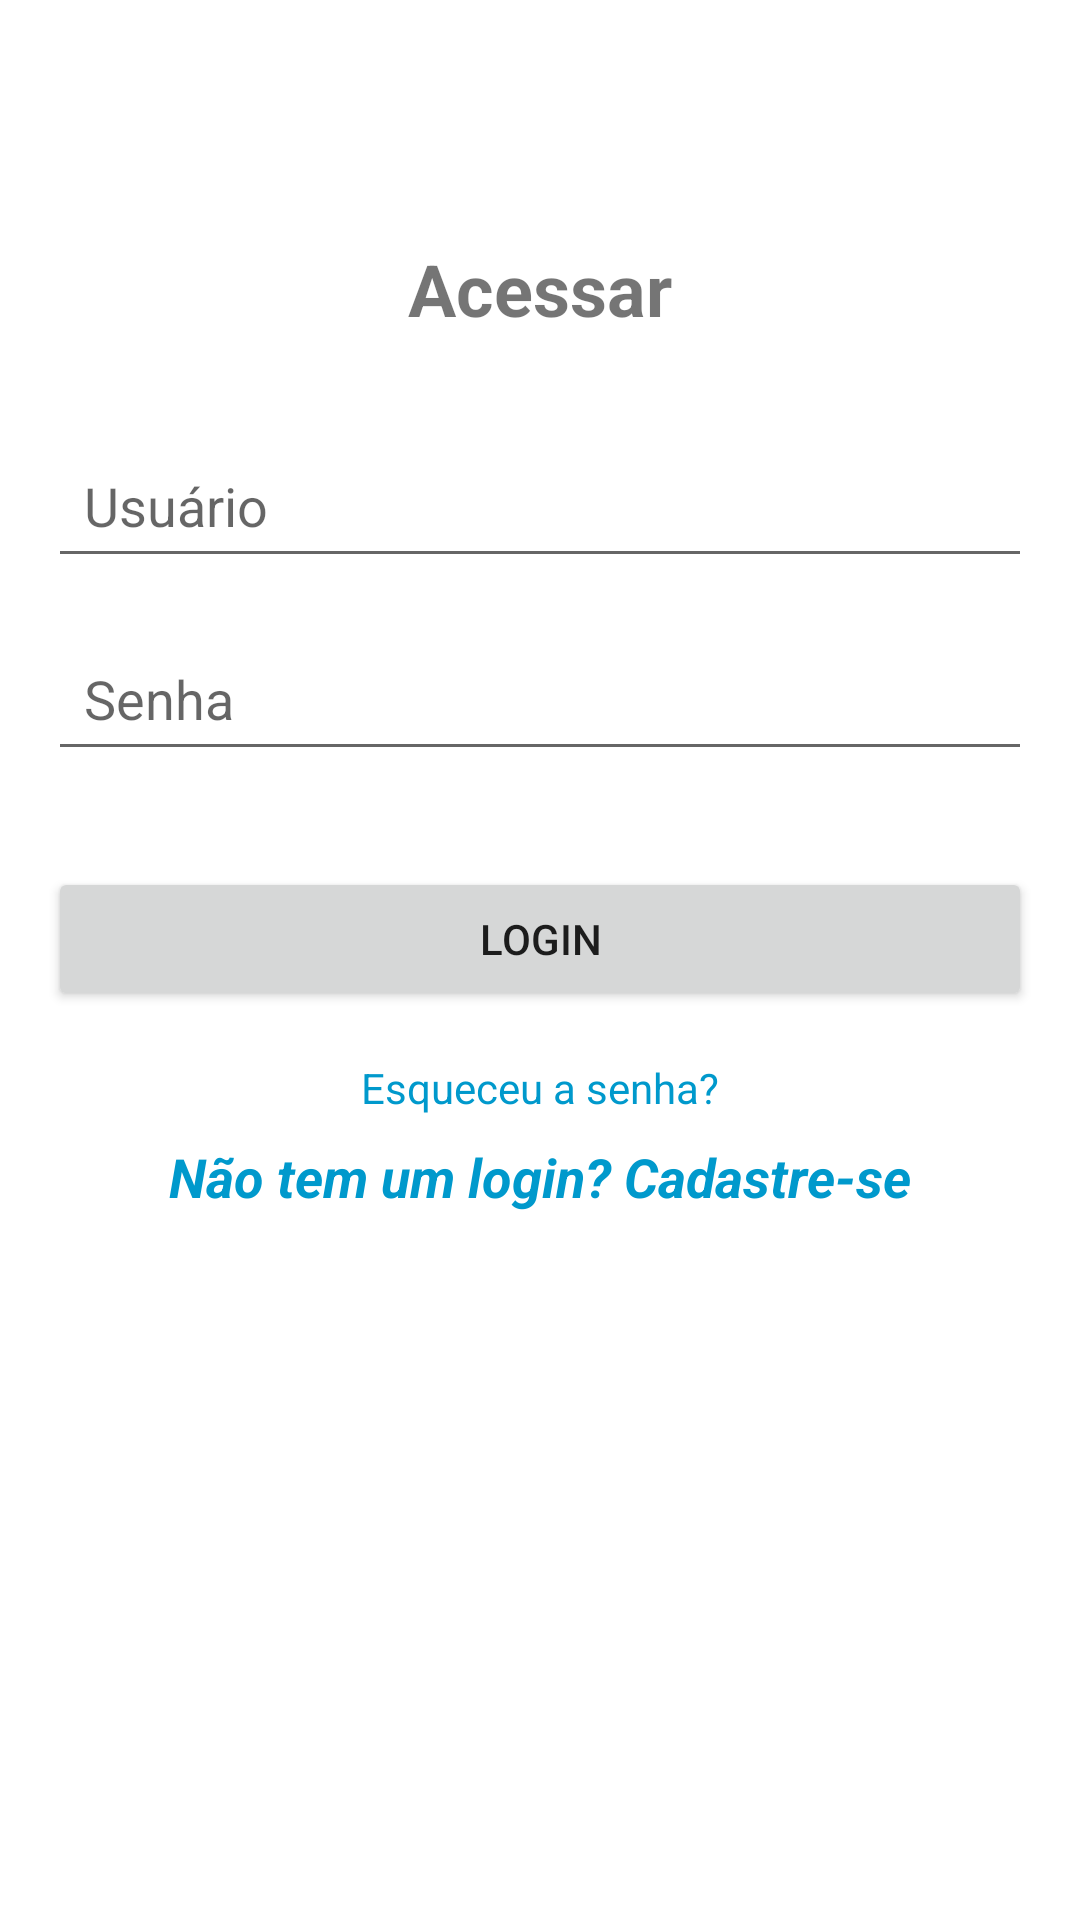

Layout XML and referenced resources for this Android screen:
<!-- AndroidManifest.xml: application theme Theme.Mimo -->
<!-- res/layout/login.xml -->
<androidx.constraintlayout.widget.ConstraintLayout
    xmlns:android="http://schemas.android.com/apk/res/android"
    xmlns:app="http://schemas.android.com/apk/res-auto"
    xmlns:tools="http://schemas.android.com/tools"
    android:layout_width="match_parent"
    android:layout_height="match_parent"
    android:padding="16dp"
    tools:context=".home.views.MainActivity">

    <TextView
        android:id="@+id/login_title"
        android:layout_width="wrap_content"
        android:layout_height="wrap_content"
        android:text="Acessar"
        android:textStyle="bold"
        android:textSize="24sp"
        android:layout_marginTop="64dp"
        app:layout_constraintTop_toTopOf="parent"
        app:layout_constraintStart_toStartOf="parent"
        app:layout_constraintEnd_toEndOf="parent" />

    <EditText
        android:id="@+id/username"
        android:layout_width="0dp"
        android:layout_height="wrap_content"
        android:hint="Usuário"
        android:padding="12dp"
        android:layout_marginTop="32dp"
        app:layout_constraintTop_toBottomOf="@id/login_title"
        app:layout_constraintStart_toStartOf="parent"
        app:layout_constraintEnd_toEndOf="parent" />

    <EditText
        android:id="@+id/password"
        android:layout_width="0dp"
        android:layout_height="wrap_content"
        android:hint="Senha"
        android:padding="12dp"
        android:layout_marginTop="16dp"
        app:layout_constraintTop_toBottomOf="@id/username"
        app:layout_constraintStart_toStartOf="parent"
        app:layout_constraintEnd_toEndOf="parent"
        android:inputType="textPassword" />

    <Button
        android:id="@+id/login_button"
        android:layout_width="0dp"
        android:layout_height="wrap_content"
        android:text="Login"
        android:layout_marginTop="32dp"
        app:layout_constraintTop_toBottomOf="@id/password"
        app:layout_constraintStart_toStartOf="parent"
        app:layout_constraintEnd_toEndOf="parent" />

    <TextView
        android:id="@+id/forgot_password"
        android:layout_width="wrap_content"
        android:layout_height="wrap_content"
        android:text="Esqueceu a senha?"
        android:textColor="@android:color/holo_blue_dark"
        android:layout_marginTop="16dp"
        app:layout_constraintTop_toBottomOf="@id/login_button"
        app:layout_constraintStart_toStartOf="parent"
        app:layout_constraintEnd_toEndOf="parent" />

    <TextView
        android:id="@+id/register_prompt"
        android:layout_width="wrap_content"
        android:layout_height="wrap_content"
        android:text="Não tem um login? Cadastre-se"
        android:textColor="@android:color/holo_blue_dark"
        android:textSize="18sp"
        android:textStyle="bold|italic"
        android:layout_marginTop="8dp"
        android:layout_marginBottom="16dp"
        app:layout_constraintTop_toBottomOf="@id/forgot_password"
        app:layout_constraintStart_toStartOf="parent"
        app:layout_constraintEnd_toEndOf="parent" />
</androidx.constraintlayout.widget.ConstraintLayout>
<!-- resources referenced by this layout -->
<resources>
  <style name="Theme.Mimo" parent="Theme.MaterialComponents.DayNight.DarkActionBar">
          
          <item name="colorPrimary">@color/purple_500</item>
          <item name="colorPrimaryVariant">@color/purple_700</item>
          <item name="colorOnPrimary">@color/white</item>
          
          <item name="colorSecondary">@color/teal_200</item>
          <item name="colorSecondaryVariant">@color/teal_700</item>
          <item name="colorOnSecondary">@color/black</item>
          
          <item name="android:statusBarColor">?attr/colorPrimaryVariant</item>
          
      </style>
  <color name="purple_500">#FF6200EE</color>
  <color name="purple_700">#FF3700B3</color>
  <color name="white">#FFFFFFFF</color>
  <color name="teal_200">#FF03DAC5</color>
  <color name="teal_700">#FF018786</color>
  <color name="black">#FF000000</color>
</resources>
